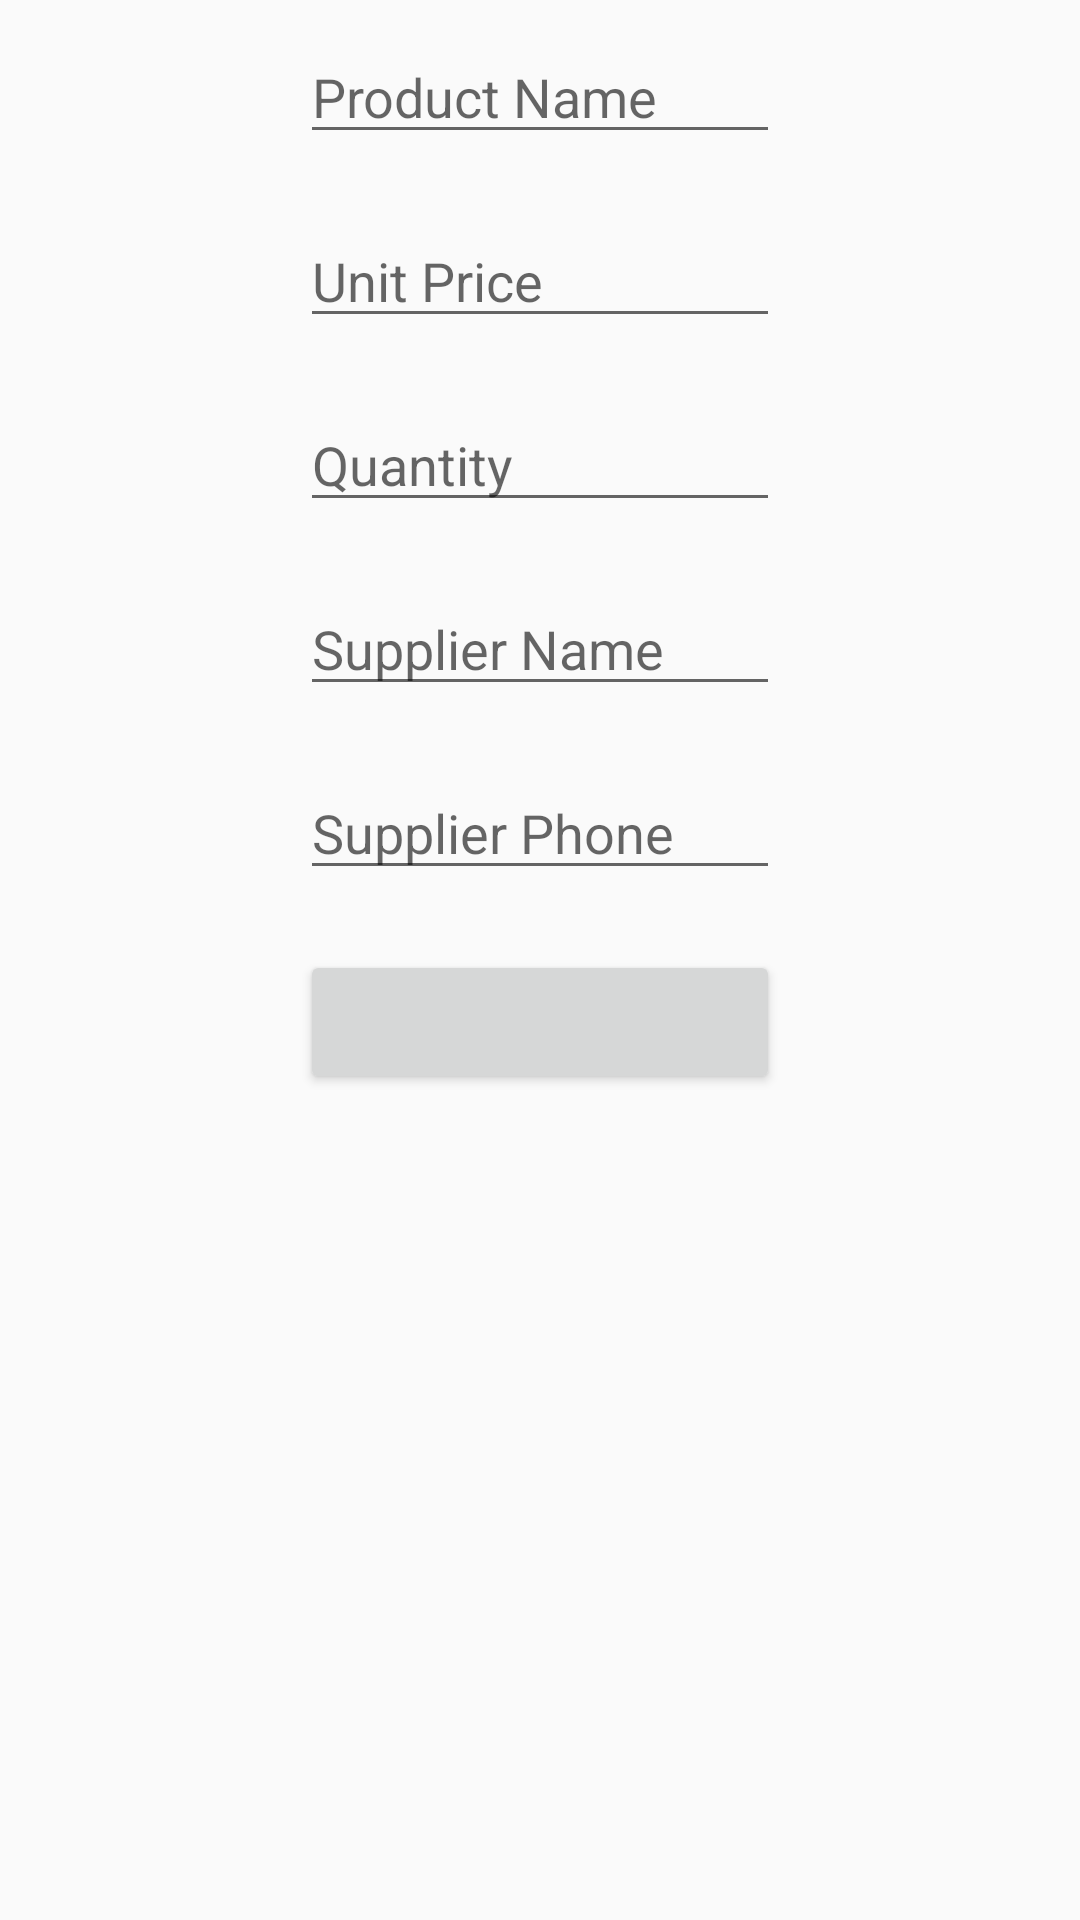

Produce the Android XML layout that renders to this screen, including the resource entries it uses.
<!-- AndroidManifest.xml: application theme AppTheme -->
<!-- res/layout/activity_add_product.xml -->
<?xml version="1.0" encoding="utf-8"?>
<LinearLayout xmlns:android="http://schemas.android.com/apk/res/android"
    xmlns:app="http://schemas.android.com/apk/res-auto"
    xmlns:tools="http://schemas.android.com/tools"
    android:layout_width="match_parent"
    android:layout_height="match_parent"
    tools:context=".AddProduct"
    android:orientation="horizontal">

    <View
        android:layout_width="0dp"
        android:layout_height="match_parent"
        android:layout_weight="1"/>

    <LinearLayout
        android:layout_width="0dp"
        android:layout_height="match_parent"
        android:layout_weight="2"
        android:orientation="vertical">

        <EditText
            android:id="@+id/add_name"
            android:layout_width="match_parent"
            android:layout_height="wrap_content"
            android:layout_margin="@dimen/default_margin"
            android:hint="@string/product_name"
            android:inputType="text"/>

        <EditText
            android:id="@+id/add_unit_price"
            android:maxLength="10"
            android:layout_width="match_parent"
            android:layout_height="wrap_content"
            android:layout_margin="@dimen/default_margin"
            android:hint="@string/unit_price"
            android:inputType="number"/>

        <EditText
            android:id="@+id/add_quantity"
            android:maxLength="10"
            android:layout_width="match_parent"
            android:layout_height="wrap_content"
            android:layout_margin="@dimen/default_margin"
            android:hint="@string/quantity"
            android:inputType="numberDecimal"/>

        <EditText
            android:id="@+id/add_supplier_name"
            android:layout_width="match_parent"
            android:layout_height="wrap_content"
            android:layout_margin="@dimen/default_margin"
            android:hint="@string/supplier_name"
            android:inputType="textPersonName"/>

        <EditText
            android:id="@+id/add_supplier_phone"
            android:layout_width="match_parent"
            android:layout_height="wrap_content"
            android:layout_margin="@dimen/default_margin"
            android:hint="@string/supplier_phone"
            android:inputType="phone"
            android:maxLength="10"/>

        <Button
            android:id="@+id/add_update_btn"
            android:layout_width="match_parent"
            android:layout_height="wrap_content"
            android:layout_margin="@dimen/default_margin"/>

    </LinearLayout>

    <View
        android:layout_width="0dp"
        android:layout_height="match_parent"
        android:layout_weight="1"/>

</LinearLayout>
<!-- resources referenced by this layout -->
<resources>
  <dimen name="default_margin">10dp</dimen>
  <string name="product_name">Product Name</string>
  <string name="quantity">Quantity</string>
  <string name="supplier_name">Supplier Name</string>
  <string name="supplier_phone">Supplier Phone</string>
  <string name="unit_price">Unit Price</string>
  <style name="AppTheme" parent="Theme.AppCompat.Light.DarkActionBar">
          
          <item name="colorPrimary">@color/my_color_primary</item>
          <item name="colorPrimaryDark">@color/my_color_primary_dark</item>
          <item name="colorAccent">@color/colorAccent</item>
      </style>
  <color name="my_color_primary">#4CAF50</color>
  <color name="my_color_primary_dark">#1B5E20</color>
  <color name="colorAccent">#FF4081</color>
</resources>
